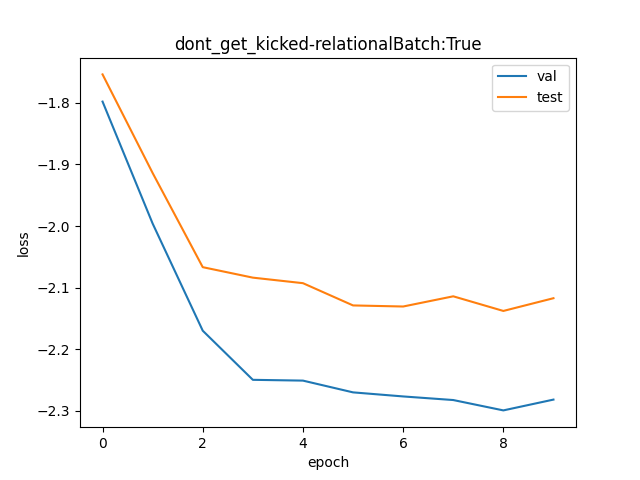

Data behind this chart, as committed beside it:
val, test
0.1656, 0.1731
0.1359, 0.1475
0.1142, 0.1266
0.1055, 0.1245
0.1053, 0.1234
0.1033, 0.119
0.1027, 0.1188
0.1021, 0.1208
0.1004, 0.1179
0.1021, 0.1204
